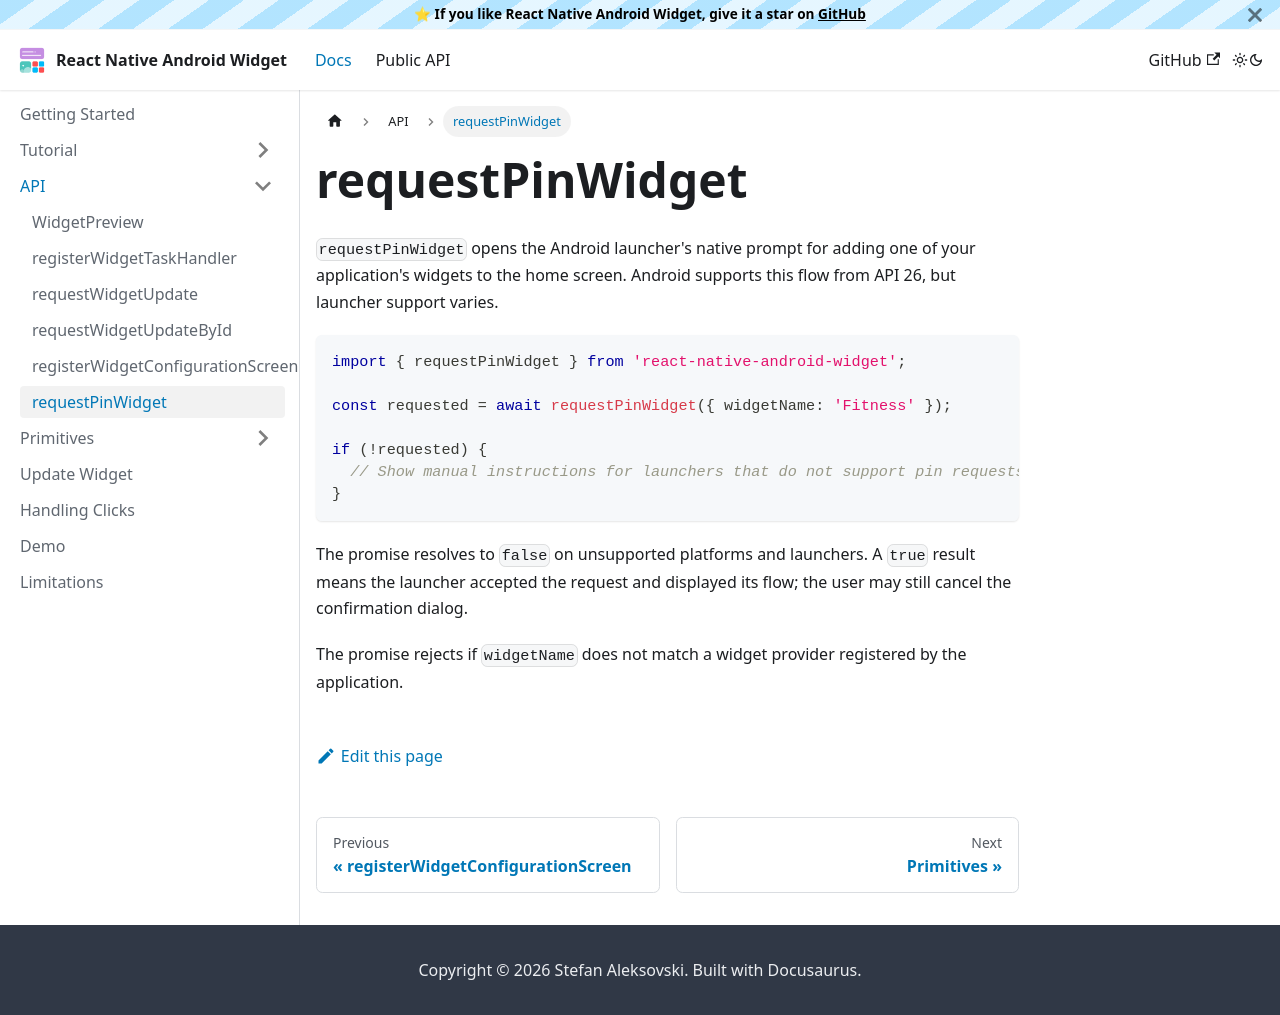

repository: sAleksovski/react-native-android-widget · page: docs/api/request-pin-widget.html · generator: docusaurus

---
sidebar_position: 6
---

# requestPinWidget

`requestPinWidget` opens the Android launcher's native prompt for adding one of
your application's widgets to the home screen. Android supports this flow from
API 26, but launcher support varies.

```tsx
import { requestPinWidget } from 'react-native-android-widget';

const requested = await requestPinWidget({ widgetName: 'Fitness' });

if (!requested) {
  // Show manual instructions for launchers that do not support pin requests.
}
```

The promise resolves to `false` on unsupported platforms and launchers. A
`true` result means the launcher accepted the request and displayed its flow;
the user may still cancel the confirmation dialog.

The promise rejects if `widgetName` does not match a widget provider registered
by the application.
